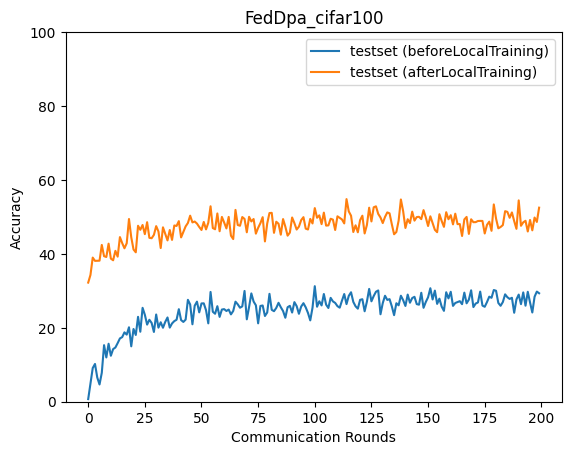

The file beside this chart, header and first rows:
epoch, accuracy_test_before, accuracy_test_after
0, 0.7052, 32.23
1, 4.848, 34.3
2, 9.115, 39
3, 10.22, 38.11
4, 6.554, 38.14
5, 4.666, 38.16
6, 7.828, 42.42
7, 15.3, 39.38
8, 11.97, 39.16
9, 15.69, 42.76
10, 12.44, 38.72
11, 14.23, 38.27
12, 14.67, 40.82
13, 15.86, 39.25
14, 17.13, 44.54
15, 17.48, 42.93
16, 18.77, 41.51
17, 18.15, 42.88
18, 20.15, 49.43
19, 14.99, 44.5
20, 19.68, 41.2
21, 18.06, 40.42
22, 22.97, 47.61
23, 18.94, 46.51
24, 25.41, 47.82
25, 23.53, 45.34
26, 20.87, 48.57
27, 22.17, 44.34
28, 21.31, 44.23
29, 18.87, 45.15
30, 23.6, 47.51
31, 20.04, 46.06
32, 21.5, 41.58
33, 20.01, 47.19
34, 21.59, 45.41
35, 22.8, 43.65
36, 20.05, 46.46
37, 21.18, 43.78
38, 21.81, 47.68
39, 22.18, 47.56
40, 25.04, 48.86
41, 22.09, 44.46
42, 21.59, 45.93
43, 22.21, 47.44
44, 27.57, 48.36
45, 26.31, 50.34
46, 20.95, 48.51
47, 25.97, 48.76
48, 27.08, 48.2
49, 24.18, 47.28
50, 26.59, 46.46
51, 26.62, 48.64
52, 24.76, 46.63
53, 21.2, 48.42
54, 29.7, 52.88
55, 24.33, 46.98
56, 23.8, 46.66
57, 25.85, 50.94
58, 22.95, 46.13
59, 24.93, 50.0
... 140 more rows
